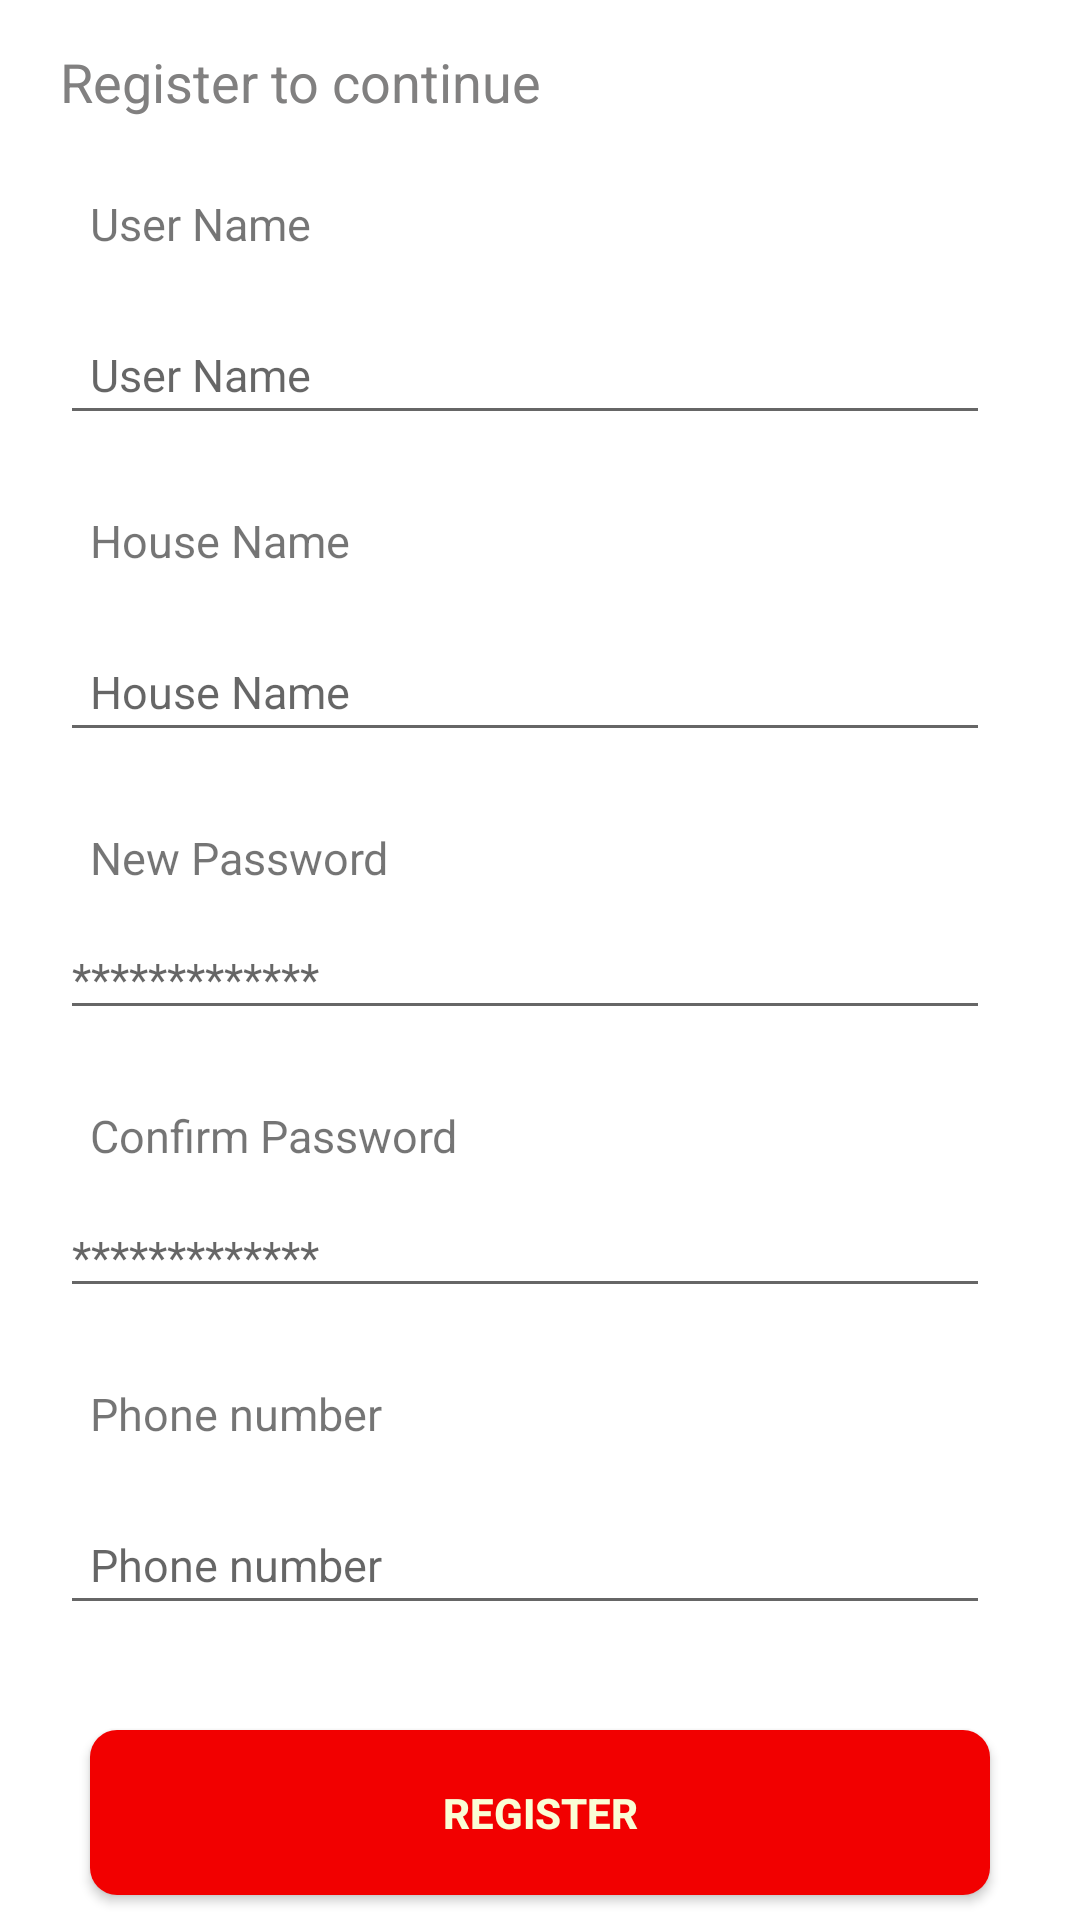

The Android layout XML behind this screen, and the referenced resources:
<!-- AndroidManifest.xml: application theme AppTheme -->
<!-- res/layout/register_page.xml -->
<?xml version="1.0" encoding="utf-8"?>
<LinearLayout
    xmlns:android="http://schemas.android.com/apk/res/android"
    android:layout_width="match_parent"
    android:layout_height="wrap_content"
    android:background="@color/common_white"
    android:orientation="vertical"

    >

    <TextView
        android:layout_width="match_parent"
        android:layout_height="wrap_content"
        android:layout_marginLeft="20dp"
        android:textSize="18dp"
        android:fontFamily="sans-serif"
        android:layout_marginTop="15dp"
        android:textColor="@color/common_grey"
        android:text="Register to continue"/>
    <TextView
        android:layout_width="match_parent"
        android:layout_height="wrap_content"
        android:layout_marginLeft="30dp"
        android:textSize="15dp"
        android:layout_marginTop="25dp"
        android:fontFamily="sans-serif"
        android:text="User Name"/>
    <EditText
        android:layout_width="match_parent"
        android:layout_height="wrap_content"
        android:layout_marginLeft="20dp"
        android:textSize="15dp"
        android:layout_marginTop="20dp"
        android:padding="10dp"
        android:layout_marginRight="30dp"
        android:fontFamily="sans-serif"
        android:id="@+id/ruserid"
        android:hint="User Name"/>
    <TextView
        android:layout_width="match_parent"
        android:layout_height="wrap_content"
        android:layout_marginLeft="30dp"
        android:textSize="15dp"
        android:layout_marginTop="25dp"
        android:fontFamily="sans-serif"
        android:text="House Name"/>

    <EditText
        android:layout_width="match_parent"
        android:layout_height="wrap_content"
        android:layout_marginLeft="20dp"
        android:textSize="15dp"
        android:layout_marginTop="20dp"
        android:padding="10dp"
        android:layout_marginRight="30dp"
        android:fontFamily="sans-serif"
        android:hint="House Name"
        android:id="@+id/rhouseid"/>
    <TextView
        android:layout_width="match_parent"
        android:layout_height="wrap_content"
        android:layout_marginLeft="30dp"
        android:textSize="15dp"
        android:layout_marginTop="25dp"
        android:fontFamily="sans-serif"
        android:text="New Password"/>
    <RelativeLayout
        android:layout_width="match_parent"
        android:layout_height="wrap_content"
        android:layout_marginRight="30dp">
        <EditText
            android:layout_width="match_parent"
            android:layout_height="wrap_content"
            android:id="@+id/rpwd_id1"
            android:layout_marginLeft="20dp"
            android:textSize="15dp"
            android:layout_marginTop="10dp"
            android:password="true"
            android:hint="*************"/>

    </RelativeLayout>
    <TextView
        android:layout_width="match_parent"
        android:layout_height="wrap_content"
        android:layout_marginLeft="30dp"
        android:textSize="15dp"
        android:layout_marginTop="25dp"
        android:fontFamily="sans-serif"
        android:text="Confirm Password"/>
    <RelativeLayout
        android:layout_width="match_parent"
        android:layout_height="wrap_content"
        android:layout_marginRight="30dp">
        <EditText
            android:layout_width="match_parent"
            android:layout_height="wrap_content"
            android:id="@+id/rpwd_id2"
            android:layout_marginLeft="20dp"
            android:textSize="15dp"
            android:layout_marginTop="10dp"
            android:password="true"
            android:hint="*************"
            />

    </RelativeLayout>

    <TextView
        android:layout_width="match_parent"
        android:layout_height="wrap_content"
        android:layout_marginLeft="30dp"
        android:textSize="15dp"
        android:layout_marginTop="25dp"
        android:fontFamily="sans-serif"
        android:text="Phone number"/>
    <EditText
        android:layout_width="match_parent"
        android:layout_height="wrap_content"
        android:layout_marginLeft="20dp"
        android:textSize="15dp"
        android:layout_marginTop="20dp"
        android:padding="10dp"
        android:layout_marginRight="30dp"
        android:fontFamily="sans-serif"
        android:hint="Phone number"
        android:id="@+id/rphnoid"/>
    <Button
        android:layout_width="match_parent"
        android:layout_height="55dp"
        android:layout_marginLeft="30dp"
        android:layout_marginRight="30dp"
        android:layout_marginTop="35dp"
        android:layout_marginBottom="35dp"
        android:text="Register"
        android:textStyle="bold"
        android:textColor="#FAFDD5"
        android:id="@+id/registerid"
        android:background="@drawable/btn"/>
</LinearLayout>
<!-- resources referenced by this layout -->
<resources>
  <color name="common_grey">#818080</color>
  <color name="common_white">#FFFFFF</color>
  <!-- drawable btn (drawable) -->
  <?xml version="1.0" encoding="utf-8"?>
  <shape xmlns:android="http://schemas.android.com/apk/res/android"
      android:shape="rectangle">
      <gradient android:startColor="#F20000"
          android:endColor="#F20000"
          android:angle="270" />
      <corners android:radius="9dp" />
      <stroke android:width="0px" android:color="#000000" />
  </shape>
  <style name="AppTheme" parent="Theme.AppCompat.Light.NoActionBar">
          
          <item name="android:windowLightStatusBar" tools:targetApi="23">true</item>
          <item name="colorPrimary">#FFFFFF</item>
          <item name="colorPrimaryDark">#FFFFFF</item>
  
      </style>
</resources>
